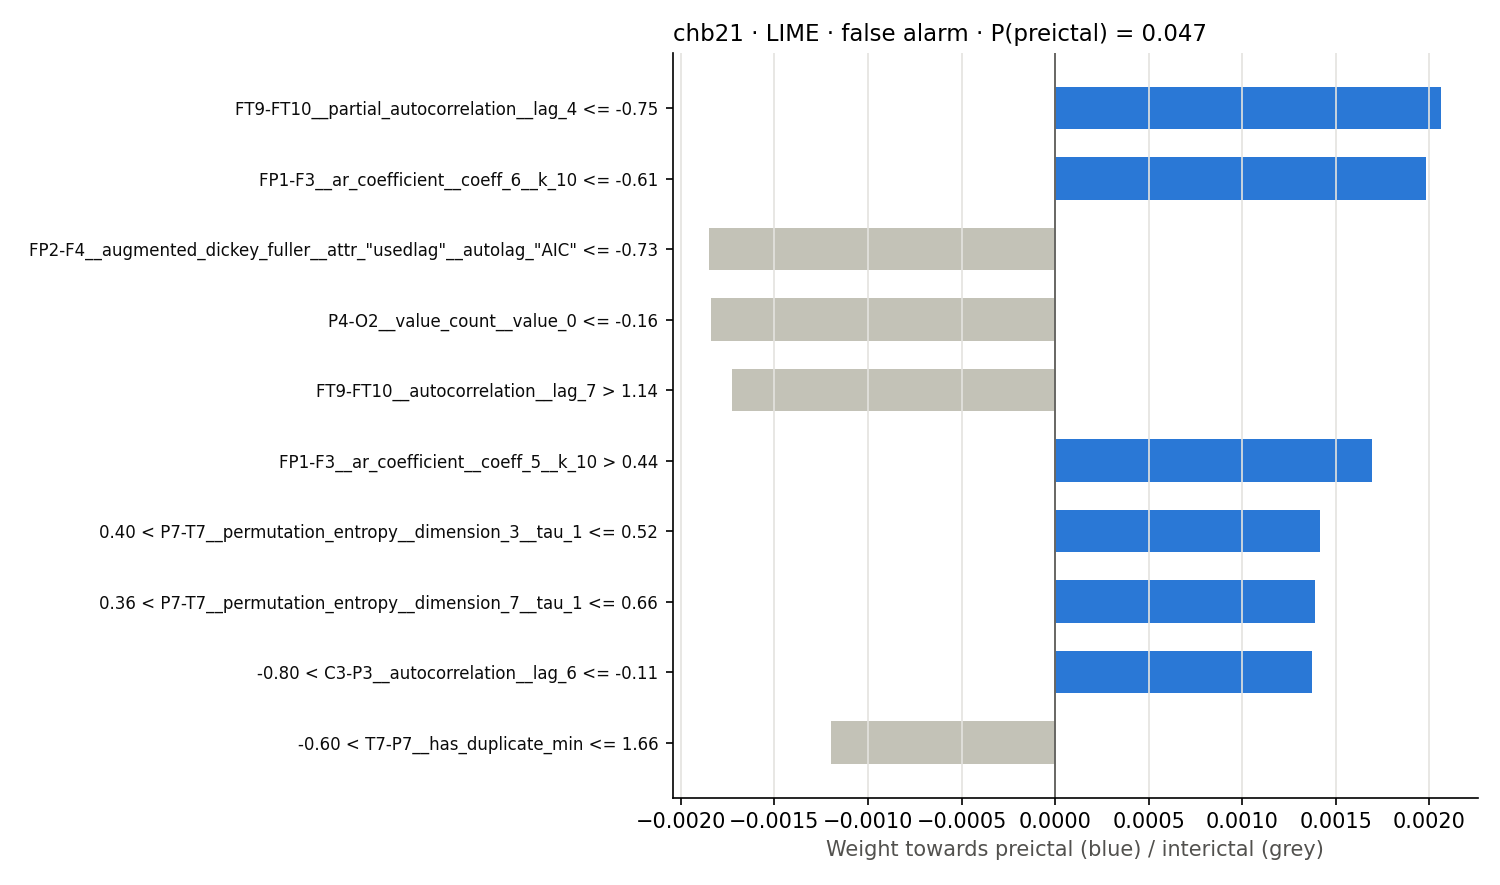

Data behind this chart, as committed beside it:
rule, weight
FT9-FT10__partial_autocorrelation__lag_4…, 0.002062
FP1-F3__ar_coefficient__coeff_6__k_10 <=…, 0.001981
FP2-F4__augmented_dickey_fuller__attr_"u…, -0.001848
P4-O2__value_count__value_0 <= -0.16, -0.00184
FT9-FT10__autocorrelation__lag_7 > 1.14, -0.001727
FP1-F3__ar_coefficient__coeff_5__k_10 > …, 0.001696
0.40 < P7-T7__permutation_entropy__dimen…, 0.001415
0.36 < P7-T7__permutation_entropy__dimen…, 0.00139
-0.80 < C3-P3__autocorrelation__lag_6 <=…, 0.001372
-0.60 < T7-P7__has_duplicate_min <= 1.66, -0.0012
